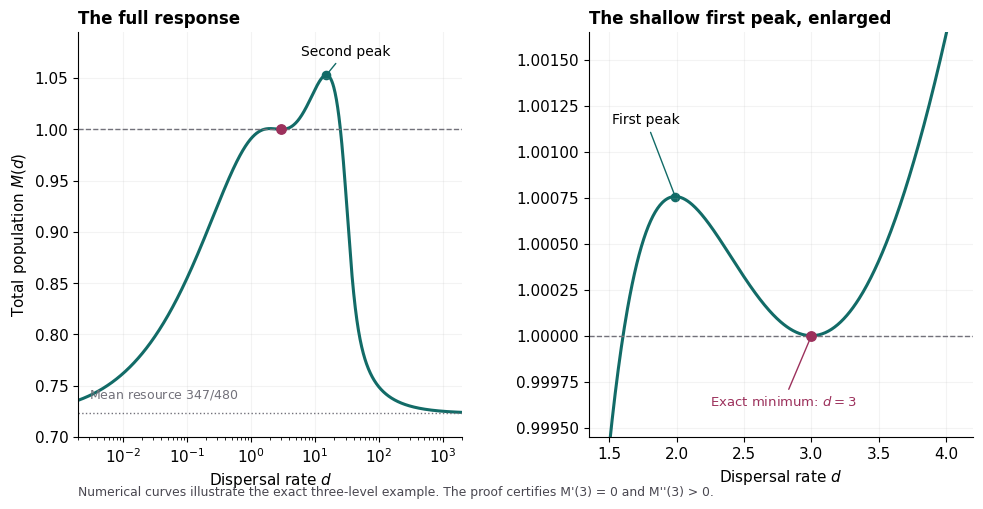
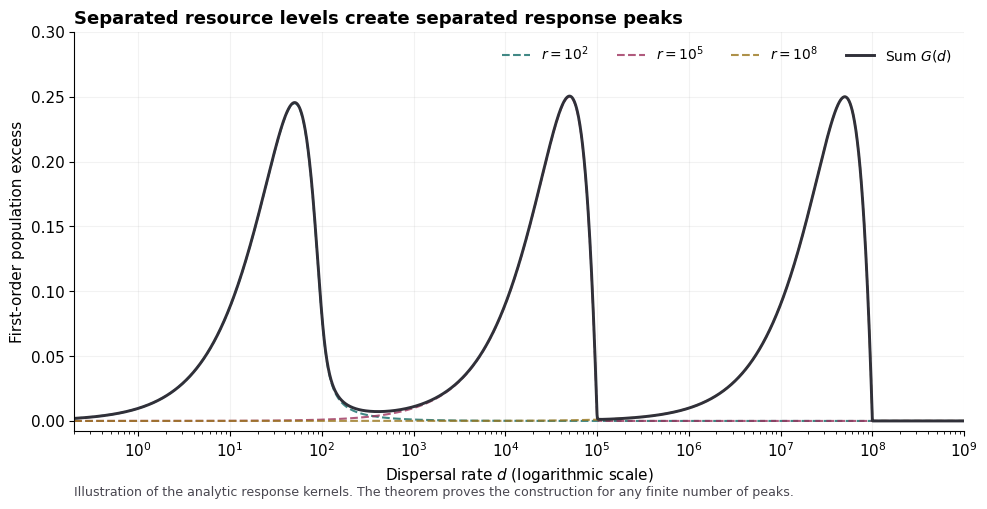

Write Python code to recreate these figures, in order.
#!/usr/bin/env python3
# /// script
# requires-python = ">=3.11"
# dependencies = [
#     "numpy==2.4.6",
#     "scipy==1.17.1",
#     "matplotlib==3.11.2",
# ]
# ///
"""Numerical illustrations. Exact arithmetic and analytic proofs are separate."""
from pathlib import Path
import argparse
import json
import os
import platform
import tempfile
os.environ.setdefault("MPLCONFIGDIR", str(Path(tempfile.gettempdir()) / "dispersal-mpl-cache"))
import numpy as np
from scipy.optimize import brentq
import matplotlib
matplotlib.use("Agg")
import matplotlib.pyplot as plt

_ap = argparse.ArgumentParser()
_ap.add_argument("--out", default="output", help="output directory for figures and peak data")
OUT = Path(_ap.parse_args().out)
OUT.mkdir(parents=True, exist_ok=True)
plt.rcParams.update({"font.family": "DejaVu Sans", "font.size": 11,
                     "axes.spines.top": False, "axes.spines.right": False,
                     "savefig.facecolor": "white"})
m = np.array([1/20, 25/12, 329/10])
p = np.array([2405, 1095, 4])/3504
teal, plum, grey = "#126B67", "#9C315C", "#72717A"

def equilibrium(d):
    def theta(M):
        z = m-d
        h = np.sqrt(z*z+4*d*M)
        return np.where(z >= 0, (z+h)/2, 2*d*M/(h-z))
    M = brentq(lambda M: np.dot(p, theta(M))-M,
               min(m), np.sqrt(np.dot(p, m*m)), xtol=1e-14)
    return M


def dM(d, h=1e-6):
    return (equilibrium(d * (1 + h)) - equilibrium(d * (1 - h))) / (2 * d * h)


# Critical points located by Brent's method on a central-difference M'.
first_peak = brentq(dM, 1.2, 2.6, xtol=1e-12)
second_peak = brentq(dM, 6.0, 30.0, xtol=1e-12)
P1 = (first_peak, equilibrium(first_peak))
P2 = (second_peak, equilibrium(second_peak))
assert dM(first_peak * 0.9) > 0 > dM(first_peak * 1.1)
assert dM(second_peak * 0.9) > 0 > dM(second_peak * 1.1)

fig, axes = plt.subplots(1, 2, figsize=(10, 5.625))
dd = np.geomspace(.002, 2000, 1200)
axes[0].plot(dd, [equilibrium(d) for d in dd], color=teal, lw=2.2)
axes[0].axhline(1, color=grey, ls="--", lw=1)
axes[0].axhline(np.dot(p, m), color=grey, ls=":", lw=1)
axes[0].text(.003, .738, r"Mean resource $347/480$", color=grey, fontsize=9)
axes[0].scatter([3], [1], color=plum, s=46, zorder=5)
axes[0].scatter([P2[0]], [P2[1]], color=teal, s=35)
axes[0].annotate("Second peak", P2, xytext=(6.0, 1.072),
                 fontsize=10, arrowprops={"arrowstyle": "-", "color": teal})
axes[0].set(xscale="log", xlim=(.002, 2000), ylim=(.70, 1.095),
            xlabel=r"Dispersal rate $d$", ylabel=r"Total population $M(d)$")
axes[0].set_title("The full response", loc="left", fontweight="bold", fontsize=12)
axes[0].grid(alpha=.15)

dd = np.linspace(1.35, 4.2, 500)
axes[1].plot(dd, [equilibrium(d) for d in dd], color=teal, lw=2.2)
axes[1].axhline(1, color=grey, ls="--", lw=1)
axes[1].scatter([3], [1], color=plum, s=46, zorder=5)
axes[1].scatter([P1[0]], [P1[1]], color=teal, s=35)
axes[1].annotate(r"Exact minimum: $d=3$", (3, 1), xytext=(2.25, .99962),
                 fontsize=9.5, color=plum,
                 arrowprops={"arrowstyle": "-", "color": plum})
axes[1].annotate("First peak", P1, xytext=(1.52, 1.00115),
                 fontsize=10, arrowprops={"arrowstyle": "-", "color": teal})
axes[1].set(xlim=(1.35, 4.2), ylim=(.99945, 1.00165), xlabel=r"Dispersal rate $d$")
axes[1].ticklabel_format(axis="y", style="plain", useOffset=False)
axes[1].set_title("The shallow first peak, enlarged", loc="left", fontweight="bold", fontsize=12)
axes[1].grid(alpha=.15)
fig.subplots_adjust(left=.085, right=.98, top=.87, bottom=.15, wspace=.33)
fig.text(.085, .045, "Numerical curves illustrate the exact three-level example. The proof certifies M'(3) = 0 and M''(3) > 0.",
         fontsize=8.9, color="#494750")
for ext in ("pdf", "png"):
    fig.savefig(OUT / f"three_level_population.{ext}", dpi=220)

def response_kernel(r, d):
    """g_r(d) with a=1, using t-1=(r-1)/(1+(h-z)/2) to avoid cancellation."""
    z = r-d
    h = np.sqrt(z*z+4*d)
    h_minus_z = np.where(z >= 0, 4*d/(h+z), h-z)
    t = np.where(z >= 0, (z+h)/2, 2*d/h_minus_z)
    t_minus_1 = (r-1)/(1+h_minus_z/2)
    return d*t_minus_1**2/t

fig, ax = plt.subplots(figsize=(10, 5.625))
dd = np.geomspace(.2, 1e9, 2600)
levels = [100., 1e5, 1e8]
curves = [response_kernel(r, dd)/r**2 for r in levels]
for curve, colour, lab in zip(curves, ["#126B67", "#9C315C", "#9A761C"], [r"$r=10^2$", r"$r=10^5$", r"$r=10^8$"]):
    ax.plot(dd, curve, color=colour, lw=1.5, alpha=.8, ls="--", label=lab)
ax.plot(dd, np.sum(curves, axis=0), color="#303039", lw=2.1, label=r"Sum $G(d)$")
ax.set(xscale="log", xlim=(.2, 1e9), ylim=(-.008, .30),
       xlabel=r"Dispersal rate $d$ (logarithmic scale)", ylabel="First-order population excess")
ax.set_title("Separated resource levels create separated response peaks", loc="left", fontweight="bold", fontsize=13)
ax.legend(frameon=False, ncol=4, loc="upper right", fontsize=10)
ax.grid(alpha=.16)
fig.subplots_adjust(left=.085, right=.975, top=.87, bottom=.16)
fig.text(.085, .045, "Illustration of the analytic response kernels. The theorem proves the construction for any finite number of peaks.",
         fontsize=9.1, color="#494750")
for ext in ("pdf", "png"):
    fig.savefig(OUT / f"separated_response_kernels.{ext}", dpi=220)
import matplotlib, scipy
(OUT / "three_level_peaks.json").write_text(json.dumps({
    "method": "brentq on central-difference M'(d); numerical illustration only",
    "first_maximum": {"d": P1[0], "M": P1[1]},
    "certified_minimum": {"d": 3, "M": 1},
    "second_maximum": {"d": P2[0], "M": P2[1]},
    "relative_depth_first_peak_over_minimum": P1[1] - 1,
    "versions": {"python": platform.python_version(), "numpy": np.__version__,
                 "scipy": scipy.__version__, "matplotlib": matplotlib.__version__},
}, indent=2) + "\n")
print("Created the three-level example and response-kernel illustrations.")
